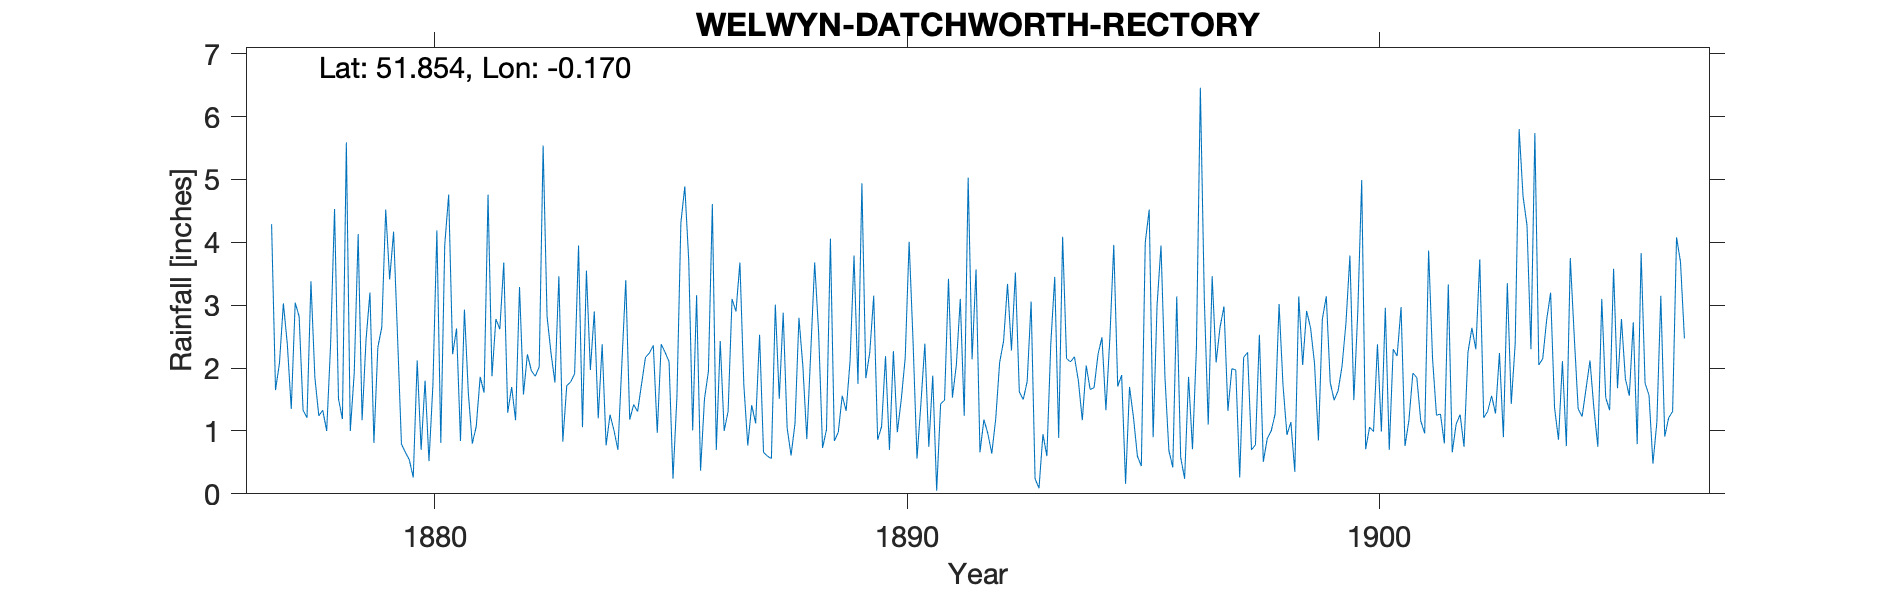

The file beside this chart, header and first rows:
WELWYN-DATCHWORTH-RECTORY, , , , , , , , , , , , , , , , , , , , , , , 
Grid ref, TL261189, Long, -0.1705, Lat, 51.85, Elevation, 386, ft, , , , , , , , , , , , , , , 
Station no, RR1696, , , , , , , , , , , , , , , , , , , , , , 
, 1870, 1871, 1872, 1873, 1874, 1875, 1876, 1877, 1878, 1879, 1880, 1881, 1882, 1883, 1884, 1885, 1886, 1887, 1888, 1889, 1890, 1891, 1892
January, , , , , , , , 4.29, 1.24, 2.45, 0.26, 0.84, 1.29, 1.77, 2.38, 2.24, 3.16, 1.73, 0.61, 0.98, 2.19, 1.88, 0.66
February, , , , , , , , 1.65, 1.33, 3.2, 2.12, 2.93, 1.7, 3.46, 0.77, 2.36, 0.37, 0.77, 1.12, 1.56, 0.7, 0.05, 1.18
March, , , , , , , , 2.08, 1, 0.81, 0.7, 1.6, 1.17, 0.83, 1.26, 0.97, 1.51, 1.41, 2.8, 1.32, 2.27, 1.43, 0.96
April, , , , , , , , 3.03, 2.38, 2.33, 1.8, 0.8, 3.29, 1.72, 1.01, 2.38, 1.95, 1.12, 2.03, 2.12, 0.98, 1.49, 0.64
May, , , , , , , , 2.38, 4.53, 2.65, 0.52, 1.07, 1.58, 1.78, 0.7, 2.25, 4.61, 2.53, 0.87, 3.79, 1.5, 3.42, 1.19
June, , , , , , , , 1.35, 1.51, 4.52, 1.74, 1.86, 2.22, 1.91, 2.06, 2.1, 0.7, 0.66, 2.25, 1.75, 2.16, 1.53, 2.09
July, , , , , , , , 3.04, 1.19, 3.41, 4.19, 1.61, 1.96, 3.95, 3.4, 0.24, 2.43, 0.6, 3.68, 4.94, 4.01, 2.05, 2.43
August, , , , , , , , 2.82, 5.59, 4.17, 0.81, 4.76, 1.87, 1.06, 1.18, 1.55, 1, 0.56, 2.57, 1.84, 2.42, 3.1, 3.34
September, , , , , , , , 1.33, 1, 2.51, 3.96, 1.87, 2.02, 3.55, 1.42, 4.31, 1.31, 3.01, 0.73, 2.25, 0.56, 1.24, 2.28
October, , , , , , , , 1.21, 1.92, 0.79, 4.76, 2.78, 5.54, 1.97, 1.31, 4.89, 3.1, 1.51, 1.02, 3.15, 1.44, 5.03, 3.52
November, , , , , , , , 3.38, 4.13, 0.66, 2.22, 2.62, 2.82, 2.9, 1.74, 3.71, 2.9, 2.88, 4.06, 0.86, 2.39, 2.14, 1.62
December, , , , , , , , 1.85, 1.17, 0.54, 2.63, 3.68, 2.24, 1.2, 2.17, 1.01, 3.68, 1.05, 0.84, 1.07, 0.75, 3.57, 1.5
Total, , , , , , , , 28.41, 26.99, 28.04, 25.71, 26.42, 27.7, 26.1, 19.4, 28.01, 26.72, 17.83, 22.58, 25.63, 21.37, 26.93, 21.41
